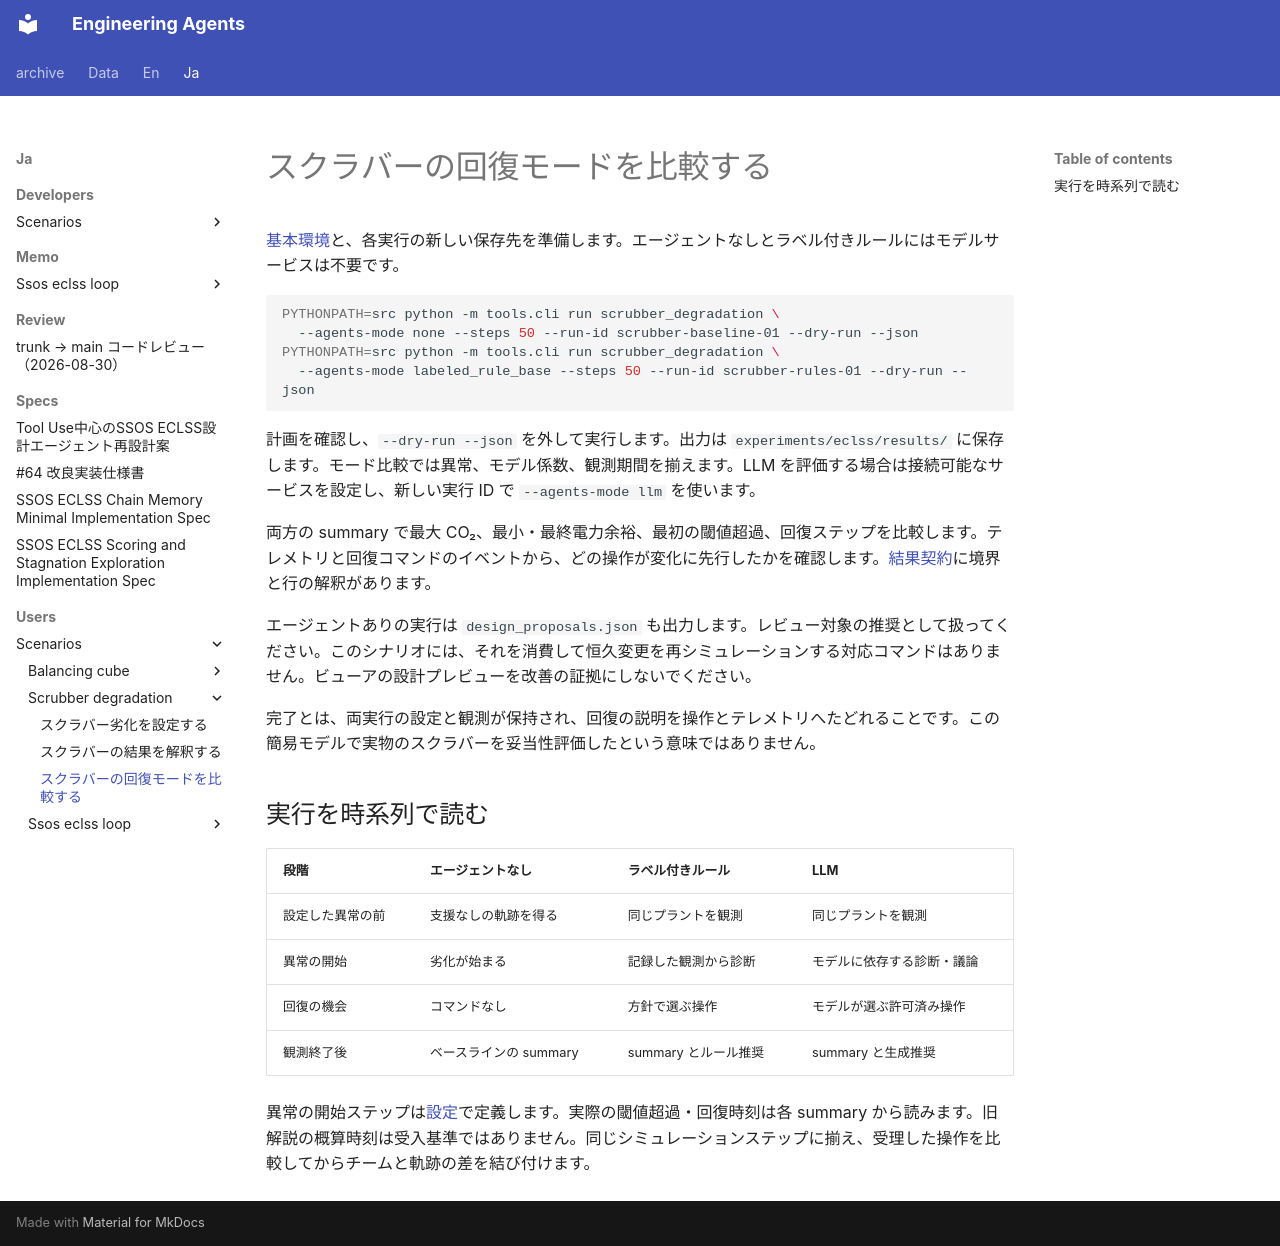

repository: hirototamura/engineering_agents · page: ja/users/scenarios/scrubber_degradation/running/index.html · generator: mkdocs

# スクラバーの回復モードを比較する

[基本環境](../../quickstart.md)と、各実行の新しい保存先を準備します。エージェントなしとラベル付きルールにはモデルサービスは不要です。

```bash
PYTHONPATH=src python -m tools.cli run scrubber_degradation \
  --agents-mode none --steps 50 --run-id scrubber-baseline-01 --dry-run --json
PYTHONPATH=src python -m tools.cli run scrubber_degradation \
  --agents-mode labeled_rule_base --steps 50 --run-id scrubber-rules-01 --dry-run --json
```

計画を確認し、`--dry-run --json` を外して実行します。出力は `experiments/eclss/results/` に保存します。モード比較では異常、モデル係数、観測期間を揃えます。LLM を評価する場合は接続可能なサービスを設定し、新しい実行 ID で `--agents-mode llm` を使います。

両方の summary で最大 CO₂、最小・最終電力余裕、最初の閾値超過、回復ステップを比較します。テレメトリと回復コマンドのイベントから、どの操作が変化に先行したかを確認します。[結果契約](results.md)に境界と行の解釈があります。

エージェントありの実行は `design_proposals.json` も出力します。レビュー対象の推奨として扱ってください。このシナリオには、それを消費して恒久変更を再シミュレーションする対応コマンドはありません。ビューアの設計プレビューを改善の証拠にしないでください。

完了とは、両実行の設定と観測が保持され、回復の説明を操作とテレメトリへたどれることです。この簡易モデルで実物のスクラバーを妥当性評価したという意味ではありません。

## 実行を時系列で読む

| 段階 | エージェントなし | ラベル付きルール | LLM |
| --- | --- | --- | --- |
| 設定した異常の前 | 支援なしの軌跡を得る | 同じプラントを観測 | 同じプラントを観測 |
| 異常の開始 | 劣化が始まる | 記録した観測から診断 | モデルに依存する診断・議論 |
| 回復の機会 | コマンドなし | 方針で選ぶ操作 | モデルが選ぶ許可済み操作 |
| 観測終了後 | ベースラインの summary | summary とルール推奨 | summary と生成推奨 |

異常の開始ステップは[設定](configuration.md)で定義します。実際の閾値超過・回復時刻は各 summary から読みます。旧解説の概算時刻は受入基準ではありません。同じシミュレーションステップに揃え、受理した操作を比較してからチームと軌跡の差を結び付けます。
